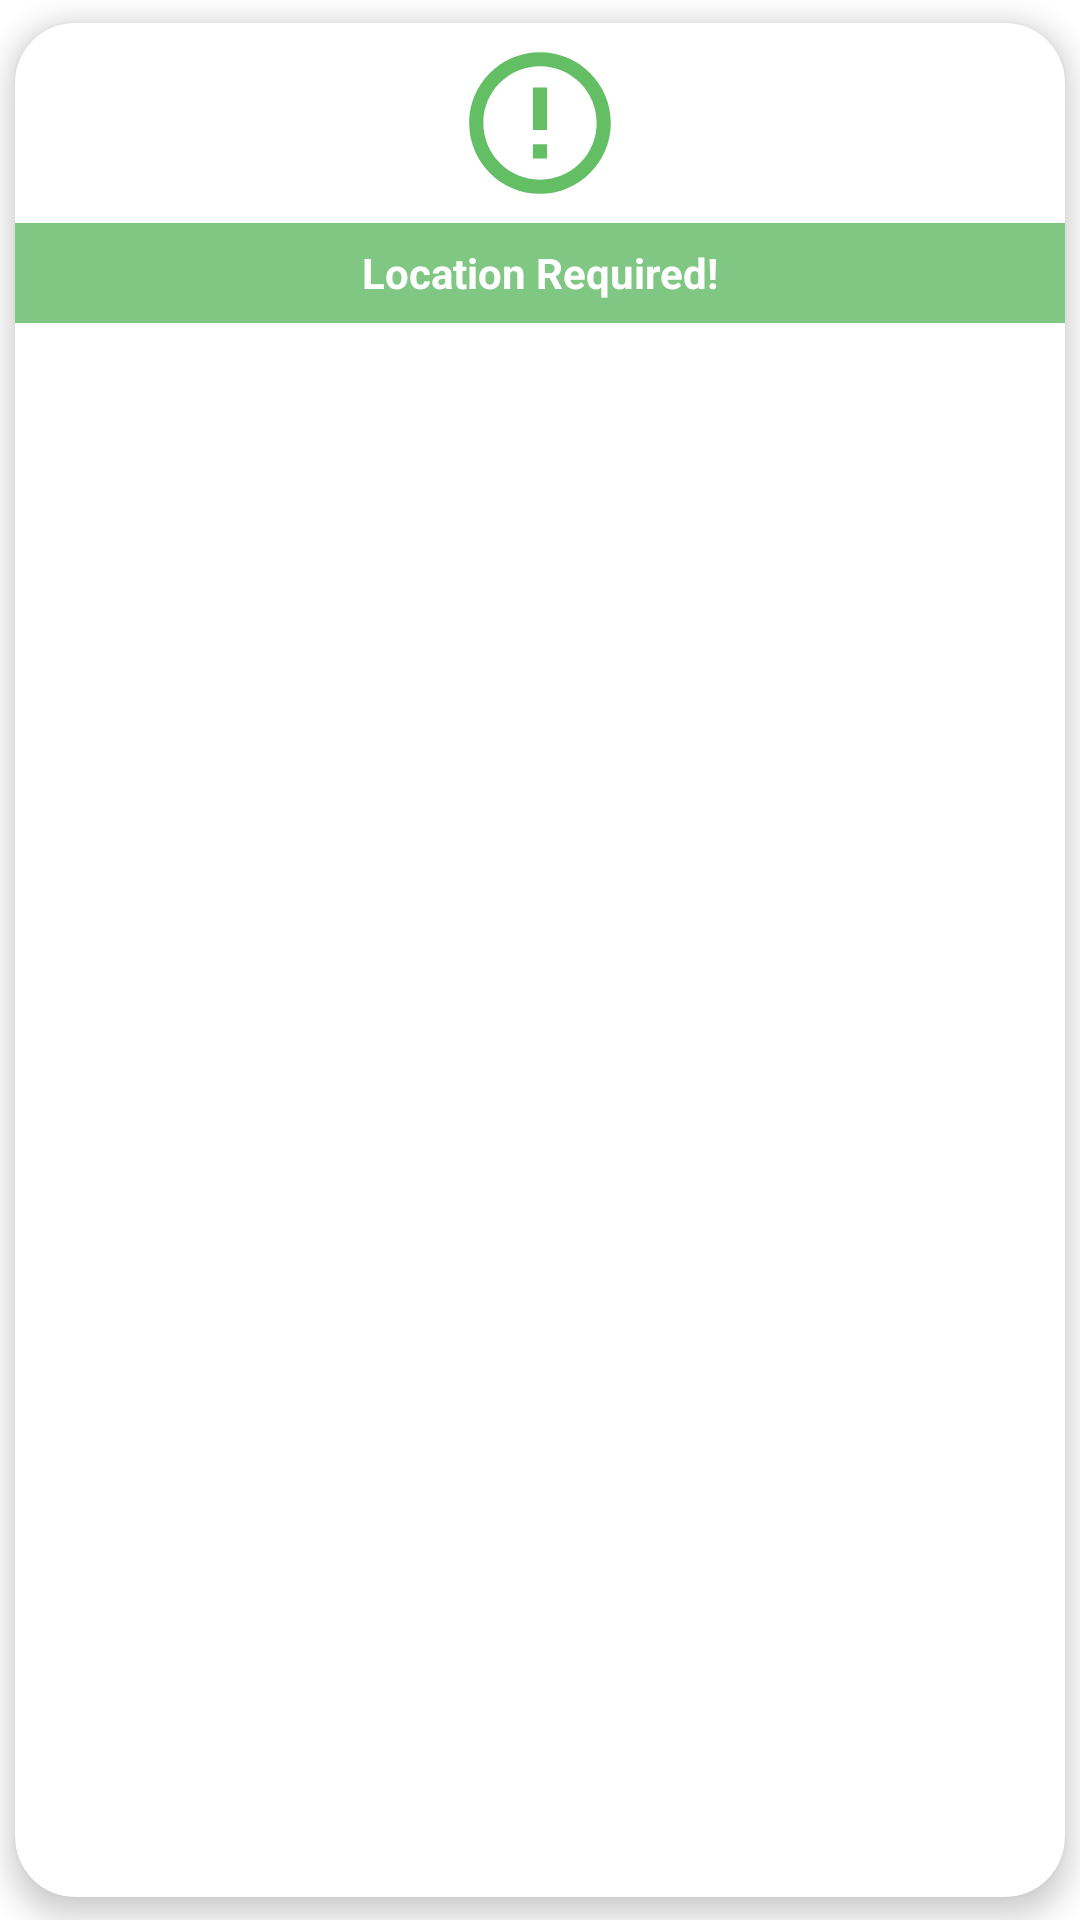

Layout XML and referenced resources for this Android screen:
<!-- AndroidManifest.xml: application theme Theme.SmartFarm -->
<!-- res/layout/fragment_error.xml -->
<?xml version="1.0" encoding="utf-8"?>
<com.google.android.material.card.MaterialCardView xmlns:android="http://schemas.android.com/apk/res/android"
    xmlns:app="http://schemas.android.com/apk/res-auto"
    android:id="@+id/errorFragment_LAY_cardview"
    android:layout_width="200dp"
    android:layout_height="wrap_content"
    android:clickable="true"
    android:foreground="?attr/selectableItemBackground"
    android:layerType="hardware"
    app:cardCornerRadius="20dp"
    app:cardElevation="5dp"
    app:cardMaxElevation="0dp"
    app:cardPreventCornerOverlap="false"
    app:cardUseCompatPadding="true">

    <LinearLayout
        android:id="@+id/errorFragment_LAY_relativecard"
        android:layout_width="match_parent"
        android:layout_height="100dp"
        android:background="@color/colorPrimary"
        android:gravity="center"
        android:orientation="vertical">

        <ImageView
            android:id="@+id/errorFragment_IMG_image"
            android:layout_width="match_parent"
            android:layout_height="0dp"
            android:layout_weight="1"
            android:padding="5dp"
            android:background="@color/white"
            android:src="@drawable/ic_baseline_error_outline_24" />

        <TextView
            android:id="@+id/errorFragment_LBL_message"
            android:paddingHorizontal="5dp"
            android:layout_width="wrap_content"
            android:layout_height="0dp"
            android:layout_weight="0.5"
            android:gravity="center_vertical"
            android:text="Location Required!"
            android:textColor="@color/white"
            android:textStyle="bold" />

    </LinearLayout>


</com.google.android.material.card.MaterialCardView>
<!-- resources referenced by this layout -->
<resources>
  <color name="colorPrimary">#81C784</color>
  <color name="white">#FFFFFFFF</color>
  <!-- drawable ic_baseline_error_outline_24 (drawable) -->
  <vector android:height="24dp" android:tint="#64BE64"
      android:viewportHeight="24" android:viewportWidth="24"
      android:width="24dp" xmlns:android="http://schemas.android.com/apk/res/android">
      <path android:fillColor="@android:color/white" android:pathData="M11,15h2v2h-2zM11,7h2v6h-2zM11.99,2C6.47,2 2,6.48 2,12s4.47,10 9.99,10C17.52,22 22,17.52 22,12S17.52,2 11.99,2zM12,20c-4.42,0 -8,-3.58 -8,-8s3.58,-8 8,-8 8,3.58 8,8 -3.58,8 -8,8z"/>
  </vector>
  <style name="Theme.SmartFarm" parent="Theme.MaterialComponents.Light.NoActionBar">
          <item name="android:forceDarkAllowed" tools:targetApi="q">false</item>
          
          <item name="colorPrimary">@color/colorPrimary</item>
          <item name="colorPrimaryVariant">@color/colorSecondary</item>
          <item name="colorOnPrimary">@color/white</item>
          
          <item name="colorSecondary">@color/teal_200</item>
          <item name="colorSecondaryVariant">@color/teal_700</item>
          <item name="colorOnSecondary">@color/colorOnPrimary</item>
          
          <item name="android:statusBarColor" tools:targetApi="l">@color/colorPrimary</item>
          
      </style>
  <color name="colorSecondary">#83675E</color>
  <color name="teal_200">#FF03DAC5</color>
  <color name="teal_700">#FF018786</color>
  <color name="colorOnPrimary">#FFFFFF</color>
</resources>
